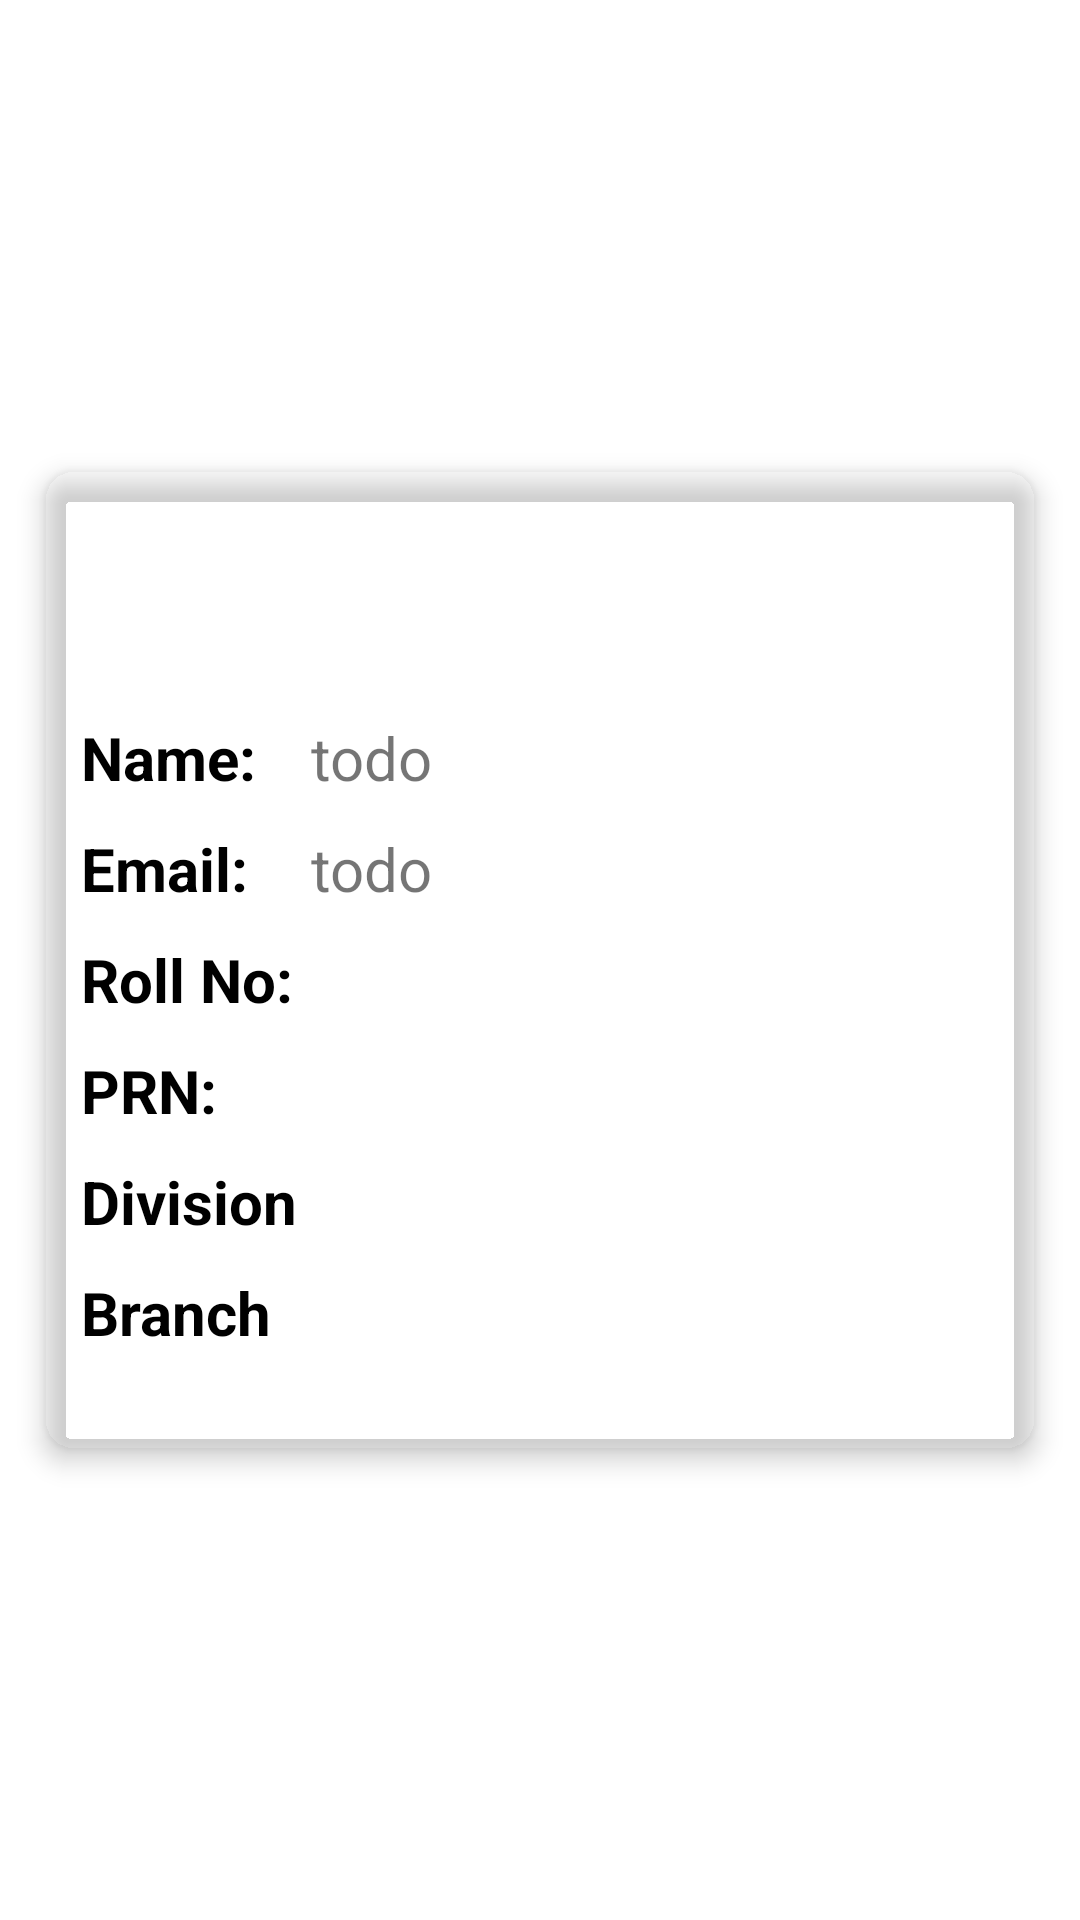

This screen was rendered from an Android layout file. Write that file and the resources it references.
<!-- AndroidManifest.xml: application theme Theme.Pccoe -->
<!-- res/layout/fragment_profile.xml -->
<?xml version="1.0" encoding="utf-8"?>
<FrameLayout xmlns:android="http://schemas.android.com/apk/res/android"
    xmlns:app="http://schemas.android.com/apk/res-auto"
    xmlns:tools="http://schemas.android.com/tools"
    android:layout_width="match_parent"
    android:layout_height="match_parent"
    tools:context="com.Pccoe.Student.Profile">

    <ScrollView
        android:layout_width="match_parent"
        android:layout_height="match_parent">

        <com.google.android.material.card.MaterialCardView
            android:layout_width="match_parent"
            android:layout_height="wrap_content"
            android:layout_gravity="center"
            android:layout_marginStart="15dp"
            android:layout_marginEnd="15dp"
            android:clipToPadding="true"
            android:foregroundGravity="center"
            android:hapticFeedbackEnabled="true"
            app:cardBackgroundColor="#00FFFFFF"
            app:cardCornerRadius="10dp"
            app:cardElevation="5dp"
            app:cardPreventCornerOverlap="true"
            app:rippleColor="#00FFFFFF">

            <LinearLayout
                android:layout_width="match_parent"
                android:layout_height="match_parent"
                android:orientation="vertical"
                android:padding="2dp">

                <LinearLayout
                    android:layout_width="match_parent"
                    android:layout_height="wrap_content"
                    android:layout_marginTop="20dp"
                    android:orientation="horizontal"
                    android:paddingStart="10dp"
                    android:paddingEnd="10dp">

                    <TextView
                        android:id="@+id/textView4"
                        android:layout_width="wrap_content"
                        android:layout_height="wrap_content"
                        android:layout_weight="1" />

                    <ImageView
                        android:id="@+id/photo"
                        android:layout_width="wrap_content"
                        android:layout_height="wrap_content"
                        android:layout_marginTop="30dp"
                        android:layout_weight="1"
                        android:contentDescription="@string/todo"
                        tools:ignore="ImageContrastCheck"
                        tools:src="@tools:sample/avatars" />

                    <TextView
                        android:id="@+id/textView5"
                        android:layout_width="wrap_content"
                        android:layout_height="wrap_content"
                        android:layout_weight="1" />

                </LinearLayout>

                <LinearLayout
                    android:layout_width="match_parent"
                    android:layout_height="wrap_content"
                    android:layout_marginTop="30dp"
                    android:orientation="horizontal"
                    android:paddingStart="10dp"
                    android:paddingEnd="10dp">

                    <TextView
                        android:id="@+id/textView2"
                        android:layout_width="match_parent"
                        android:layout_height="wrap_content"
                        android:layout_weight="3"
                        android:text="@string/name"
                        android:textColor="?attr/colorOnSecondary"
                        android:textSize="20sp"
                        android:textStyle="bold" />

                    <TextView
                        android:id="@+id/name"
                        android:layout_width="match_parent"
                        android:layout_height="wrap_content"
                        android:layout_weight="1"
                        android:text="@string/todo"
                        android:textSize="20sp" />
                </LinearLayout>

                <LinearLayout
                    android:layout_width="match_parent"
                    android:layout_height="wrap_content"
                    android:layout_marginTop="10dp"
                    android:orientation="horizontal"
                    android:paddingStart="10dp"
                    android:paddingEnd="10dp">

                    <TextView
                        android:id="@+id/textView3"
                        android:layout_width="match_parent"
                        android:layout_height="wrap_content"
                        android:layout_weight="3"
                        android:text="@string/email"
                        android:textColor="?attr/colorOnSecondary"
                        android:textSize="20sp"
                        android:textStyle="bold" />

                    <TextView
                        android:id="@+id/email"
                        android:layout_width="match_parent"
                        android:layout_height="wrap_content"
                        android:layout_weight="1"
                        android:text="@string/todo"
                        android:textSize="20sp" />
                </LinearLayout>

                <LinearLayout
                    android:layout_width="match_parent"
                    android:layout_height="wrap_content"
                    android:layout_marginTop="10dp"
                    android:orientation="horizontal"
                    android:paddingStart="10dp"
                    android:paddingEnd="10dp">

                    <TextView
                        android:id="@+id/textView6"
                        android:layout_width="match_parent"
                        android:layout_height="wrap_content"
                        android:layout_weight="3"
                        android:text="@string/roll_no"
                        android:textColor="?attr/colorOnSecondary"
                        android:textSize="20sp"
                        android:textStyle="bold" />

                    <TextView
                        android:id="@+id/RollNo"
                        android:layout_width="match_parent"
                        android:layout_height="wrap_content"
                        android:layout_weight="1"
                        android:textSize="20sp" />
                </LinearLayout>

                <LinearLayout
                    android:layout_width="match_parent"
                    android:layout_height="wrap_content"
                    android:layout_marginTop="10dp"
                    android:orientation="horizontal"
                    android:paddingStart="10dp"
                    android:paddingEnd="10dp">

                    <TextView
                        android:id="@+id/textView7"
                        android:layout_width="match_parent"
                        android:layout_height="wrap_content"
                        android:layout_weight="3"
                        android:text="@string/prn"
                        android:textColor="?attr/colorOnSecondary"
                        android:textSize="20sp"
                        android:textStyle="bold" />

                    <TextView
                        android:id="@+id/Prn"
                        android:layout_width="match_parent"
                        android:layout_height="wrap_content"
                        android:layout_weight="1"
                        android:textSize="20sp" />
                </LinearLayout>

                <LinearLayout
                    android:layout_width="match_parent"
                    android:layout_height="wrap_content"
                    android:layout_marginTop="10dp"
                    android:orientation="horizontal"
                    android:paddingStart="10dp"
                    android:paddingEnd="10dp">

                    <TextView
                        android:id="@+id/textView8"
                        android:layout_width="match_parent"
                        android:layout_height="wrap_content"
                        android:layout_weight="3"
                        android:text="@string/division"
                        android:textColor="?attr/colorOnSecondary"
                        android:textSize="20sp"
                        android:textStyle="bold" />

                    <TextView
                        android:id="@+id/Division"
                        android:layout_width="match_parent"
                        android:layout_height="wrap_content"
                        android:layout_weight="1"
                        android:textSize="20sp" />
                </LinearLayout>

                <LinearLayout
                    android:layout_width="match_parent"
                    android:layout_height="wrap_content"
                    android:layout_marginTop="10dp"
                    android:layout_marginBottom="30dp"
                    android:orientation="horizontal"
                    android:paddingStart="10dp"
                    android:paddingEnd="10dp">

                    <TextView
                        android:id="@+id/textView9"
                        android:layout_width="match_parent"
                        android:layout_height="wrap_content"
                        android:layout_weight="3"
                        android:text="@string/branch"
                        android:textColor="?attr/colorOnSecondary"
                        android:textSize="20sp"
                        android:textStyle="bold" />

                    <TextView
                        android:id="@+id/Branch"
                        android:layout_width="match_parent"
                        android:layout_height="wrap_content"
                        android:layout_weight="1"
                        android:textSize="20sp" />
                </LinearLayout>

            </LinearLayout>
        </com.google.android.material.card.MaterialCardView>
    </ScrollView>

</FrameLayout>
<!-- resources referenced by this layout -->
<resources>
  <string name="branch">Branch</string>
  <string name="division">Division</string>
  <string name="email">Email:</string>
  <string name="name">Name:</string>
  <string name="prn">PRN:</string>
  <string name="roll_no">Roll No:</string>
  <string name="todo">todo</string>
  <style name="Theme.Pccoe" parent="Theme.MaterialComponents.Light.NoActionBar">
          
          <item name="colorPrimary">@color/purple_500</item>
          <item name="colorPrimaryVariant">@color/white</item>
          <item name="colorOnPrimary">@color/white</item>
          
          <item name="colorSecondary">@color/teal_200</item>
          <item name="colorSecondaryVariant">@color/teal_700</item>
          <item name="colorOnSecondary">@color/black</item>
          
          <item name="android:statusBarColor">?attr/colorPrimaryVariant</item>
          
      </style>
  <color name="purple_500">#FF6200EE</color>
  <color name="white">#FFFFFFFF</color>
  <color name="teal_200">#7DE4FF</color>
  <color name="teal_700">#FF018786</color>
  <color name="black">#FF000000</color>
</resources>
